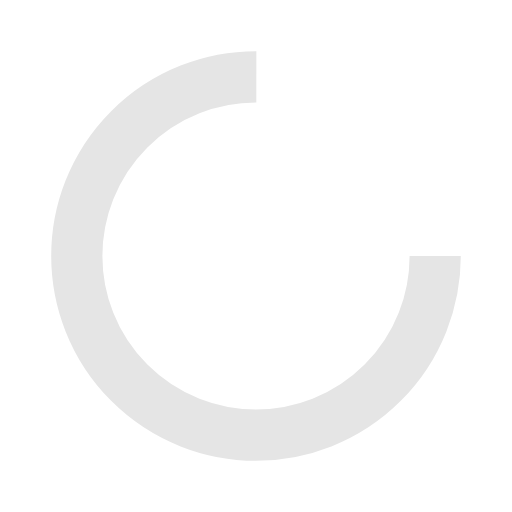
t = 0.00 s
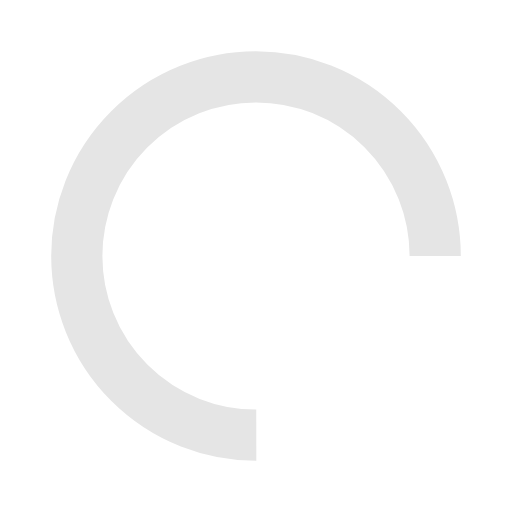
t = 0.33 s
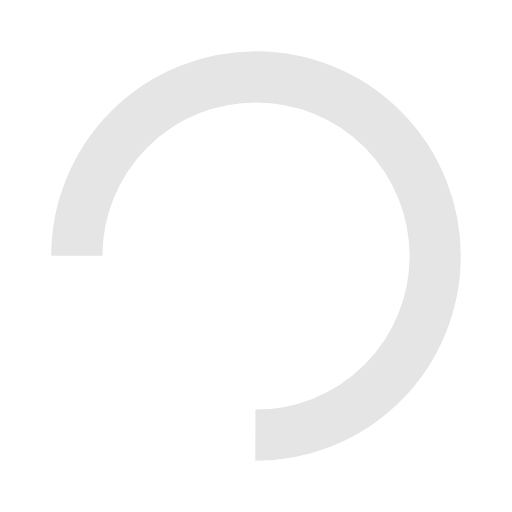
t = 0.67 s
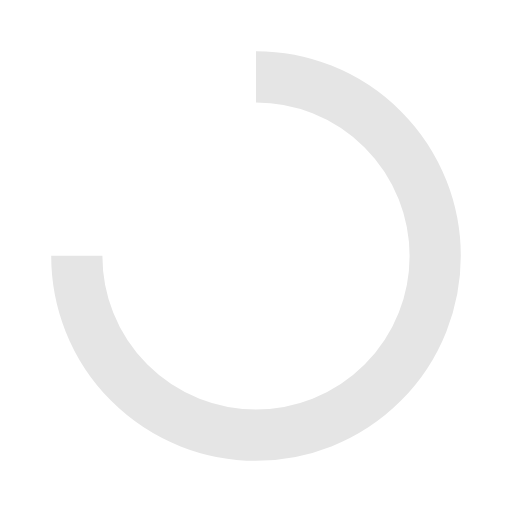
t = 1.00 s

The animated SVG that drew these frames (rendered in a browser with its animation timeline set to each time). Animation: 1 SMIL element (animateTransform=1); one cycle of 1.33 s, repeats indefinitely.

<?xml version="1.0" encoding="utf-8"?>
<svg xmlns="http://www.w3.org/2000/svg" xmlns:xlink="http://www.w3.org/1999/xlink" style="background: rgb(255, 255, 255); display: block; shape-rendering: auto;" width="50px" height="50px" viewBox="0 0 100 100" preserveAspectRatio="xMidYMid">
<circle cx="50" cy="50" fill="none" stroke="#e5e5e5" stroke-width="10" r="35" stroke-dasharray="164.93361431346415 56.97787143782138">
  <animateTransform attributeName="transform" type="rotate" repeatCount="indefinite" dur="1.3333333333333333s" values="0 50 50;360 50 50" keyTimes="0;1"></animateTransform>
</circle>
<!-- [ldio] generated by https://loading.io/ --></svg>